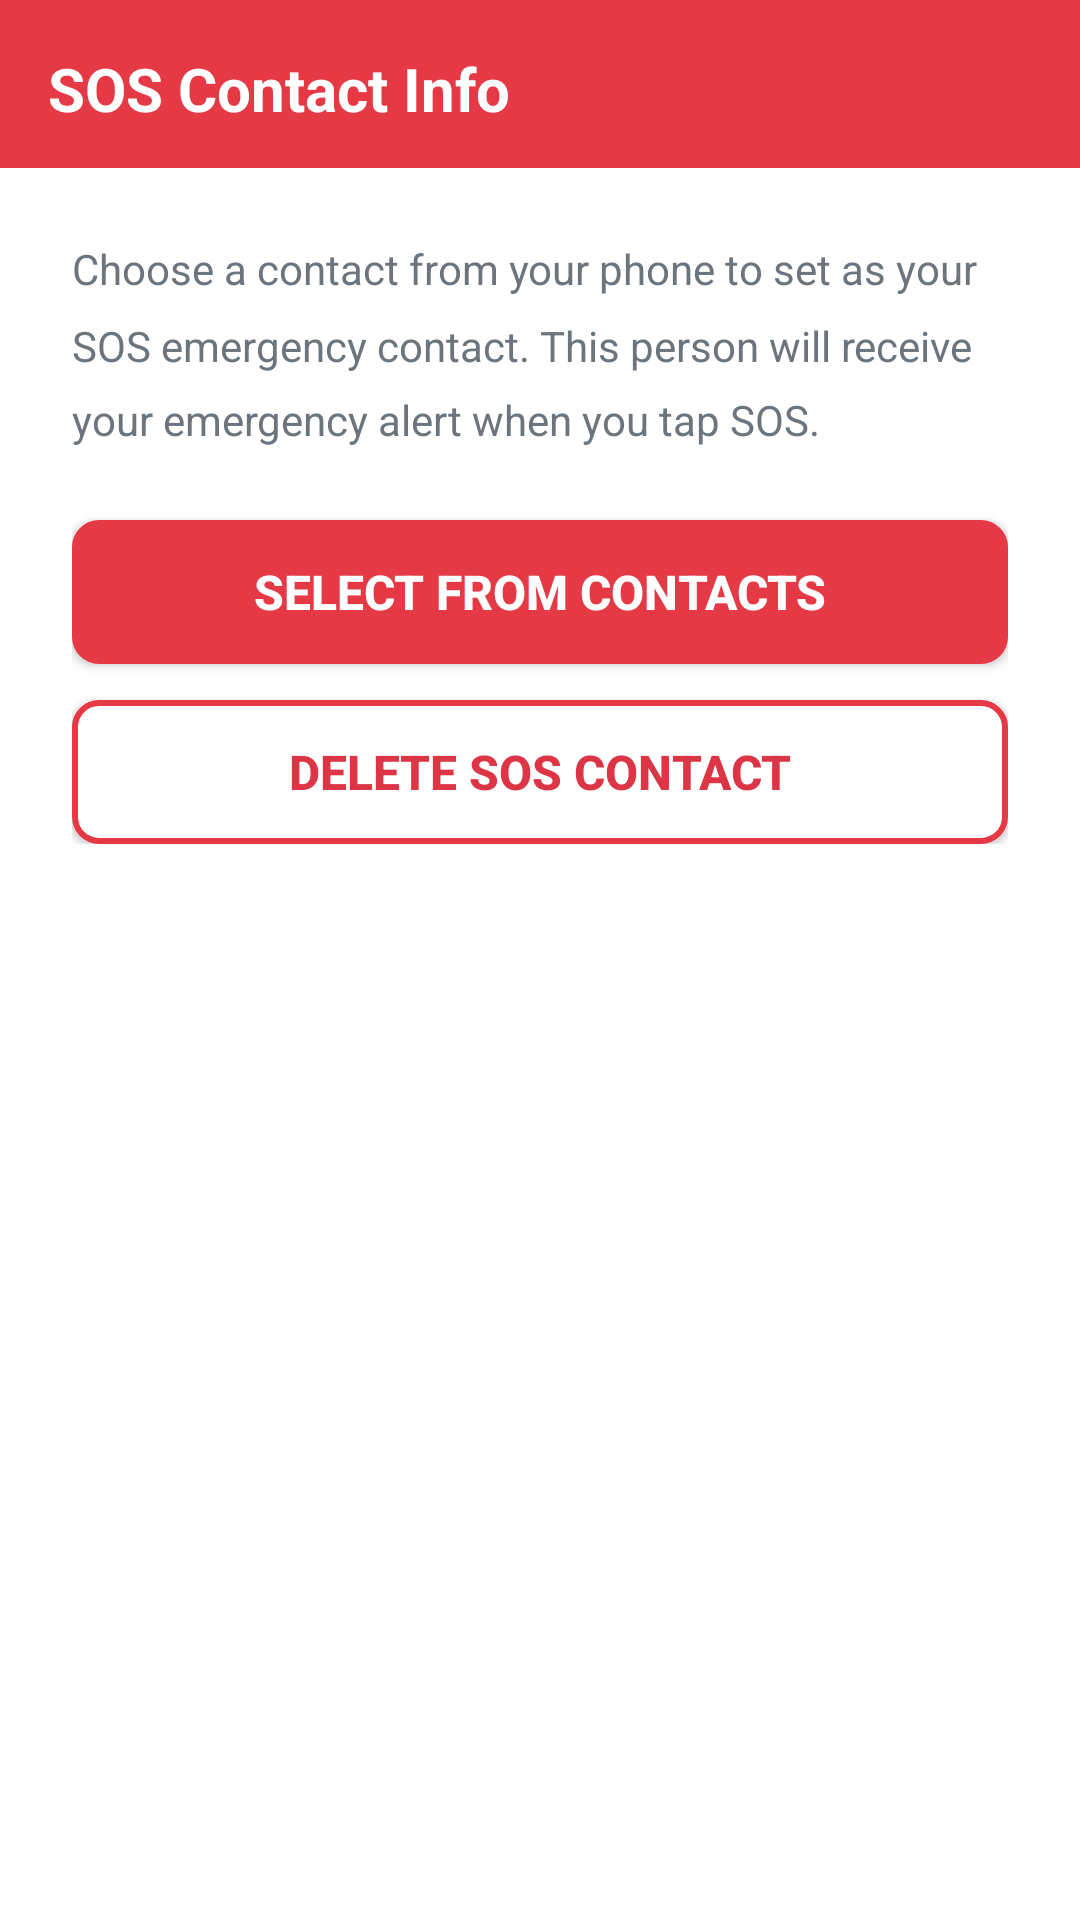

Here is an Android app screen rendered from its layout file. Give the layout XML and the strings, colors and styles it references.
<!-- AndroidManifest.xml: application theme AppTheme -->
<!-- res/layout/activity_edit_sos_contact.xml -->
<?xml version="1.0" encoding="utf-8"?>
<LinearLayout xmlns:android="http://schemas.android.com/apk/res/android"
    android:layout_width="match_parent"
    android:layout_height="match_parent"
    android:orientation="vertical"
    android:background="@color/accent_white">

    
    <LinearLayout
        android:layout_width="match_parent"
        android:layout_height="56dp"
        android:background="@color/primary_red"
        android:padding="16dp"
        android:orientation="horizontal"
        android:gravity="center_vertical">

        <TextView
            android:layout_width="wrap_content"
            android:layout_height="wrap_content"
            android:text="@string/sos_contact_info"
            android:textColor="@color/accent_white"
            android:textSize="20sp"
            android:textStyle="bold" />

    </LinearLayout>

    
    <ScrollView
        android:layout_width="match_parent"
        android:layout_height="0dp"
        android:layout_weight="1">

        <LinearLayout
            android:layout_width="match_parent"
            android:layout_height="wrap_content"
            android:orientation="vertical"
            android:padding="24dp">

            
            <LinearLayout
                android:id="@+id/current_contact_card"
                android:layout_width="match_parent"
                android:layout_height="wrap_content"
                android:background="@drawable/card_bg"
                android:orientation="vertical"
                android:padding="16dp"
                android:layout_marginBottom="24dp"
                android:visibility="gone">

                <TextView
                    android:layout_width="match_parent"
                    android:layout_height="wrap_content"
                    android:text="Current SOS Contact"
                    style="@style/HeadingMedium"
                    android:layout_marginBottom="12dp" />

                
                <LinearLayout
                    android:layout_width="match_parent"
                    android:layout_height="wrap_content"
                    android:orientation="horizontal"
                    android:layout_marginBottom="12dp">

                    <TextView
                        android:layout_width="100dp"
                        android:layout_height="wrap_content"
                        android:text="Name:"
                        style="@style/BodyText"
                        android:textStyle="bold" />

                    <TextView
                        android:id="@+id/contact_name_display"
                        android:layout_width="0dp"
                        android:layout_height="wrap_content"
                        android:layout_weight="1"
                        android:text="Name"
                        style="@style/BodyText"
                        android:textColor="@color/primary_red" />

                </LinearLayout>

                
                <LinearLayout
                    android:layout_width="match_parent"
                    android:layout_height="wrap_content"
                    android:orientation="horizontal">

                    <TextView
                        android:layout_width="100dp"
                        android:layout_height="wrap_content"
                        android:text="Phone:"
                        style="@style/BodyText"
                        android:textStyle="bold" />

                    <TextView
                        android:id="@+id/contact_phone_display"
                        android:layout_width="0dp"
                        android:layout_height="wrap_content"
                        android:layout_weight="1"
                        android:text="Phone"
                        style="@style/BodyText"
                        android:textColor="@color/primary_red" />

                </LinearLayout>

            </LinearLayout>

            
            <TextView
                android:layout_width="match_parent"
                android:layout_height="wrap_content"
                android:text="Choose a contact from your phone to set as your SOS emergency contact. This person will receive your emergency alert when you tap SOS."
                style="@style/BodyText"
                android:layout_marginBottom="24dp"
                android:lineSpacingMultiplier="1.5" />

            
            <Button
                android:id="@+id/select_contact_btn"
                android:layout_width="match_parent"
                android:layout_height="48dp"
                android:text="Select From Contacts"
                android:textColor="@color/accent_white"
                android:textSize="16sp"
                android:textStyle="bold"
                android:background="@drawable/button_primary_bg"
                android:layout_marginBottom="12dp" />

            
            <Button
                android:id="@+id/delete_contact_btn"
                android:layout_width="match_parent"
                android:layout_height="48dp"
                android:text="Delete SOS Contact"
                android:textColor="@color/error_red"
                android:textSize="16sp"
                android:textStyle="bold"
                android:background="@drawable/button_secondary_bg" />

        </LinearLayout>

    </ScrollView>

</LinearLayout>
<!-- resources referenced by this layout -->
<resources>
  <color name="accent_white">#FFFFFF</color>
  <color name="error_red">#DC3545</color>
  <color name="primary_red">#E63946</color>
  <!-- drawable button_primary_bg (drawable) -->
  <?xml version="1.0" encoding="utf-8"?>
  <shape xmlns:android="http://schemas.android.com/apk/res/android"
      android:shape="rectangle">
      <solid android:color="@color/primary_red" />
      <corners android:radius="8dp" />
      <stroke
          android:width="2dp"
          android:color="@color/primary_red" />
  </shape>
  <!-- drawable button_secondary_bg (drawable) -->
  <?xml version="1.0" encoding="utf-8"?>
  <shape xmlns:android="http://schemas.android.com/apk/res/android"
      android:shape="rectangle">
      <solid android:color="@color/accent_white" />
      <corners android:radius="8dp" />
      <stroke
          android:width="2dp"
          android:color="@color/primary_red" />
  </shape>
  <!-- drawable card_bg (drawable) -->
  <?xml version="1.0" encoding="utf-8"?>
  <shape xmlns:android="http://schemas.android.com/apk/res/android"
      android:shape="rectangle">
      <solid android:color="@color/accent_white" />
      <corners android:radius="12dp" />
      <stroke
          android:width="1dp"
          android:color="@color/accent_medium_gray" />
  </shape>
  <string name="sos_contact_info">SOS Contact Info</string>
  <style name="BodyText">
          <item name="android:textSize">14sp</item>
          <item name="android:textColor">@color/accent_dark_gray</item>
      </style>
  <style name="HeadingMedium">
          <item name="android:textSize">20sp</item>
          <item name="android:textStyle">bold</item>
          <item name="android:textColor">@color/accent_black</item>
      </style>
  <style name="AppTheme" parent="Theme.AppCompat.Light.NoActionBar">
          <item name="colorPrimary">@color/primary_red</item>
          <item name="colorPrimaryDark">@color/primary_red_dark</item>
          <item name="colorAccent">@color/primary_pink</item>
          <item name="android:statusBarColor">@color/primary_red_dark</item>
          <item name="android:windowBackground">@color/accent_white</item>
      </style>
  <color name="accent_medium_gray">#E9ECEF</color>
  <color name="accent_dark_gray">#6C757D</color>
  <color name="accent_black">#212529</color>
  <color name="primary_red_dark">#D62828</color>
  <color name="primary_pink">#F77F88</color>
</resources>
